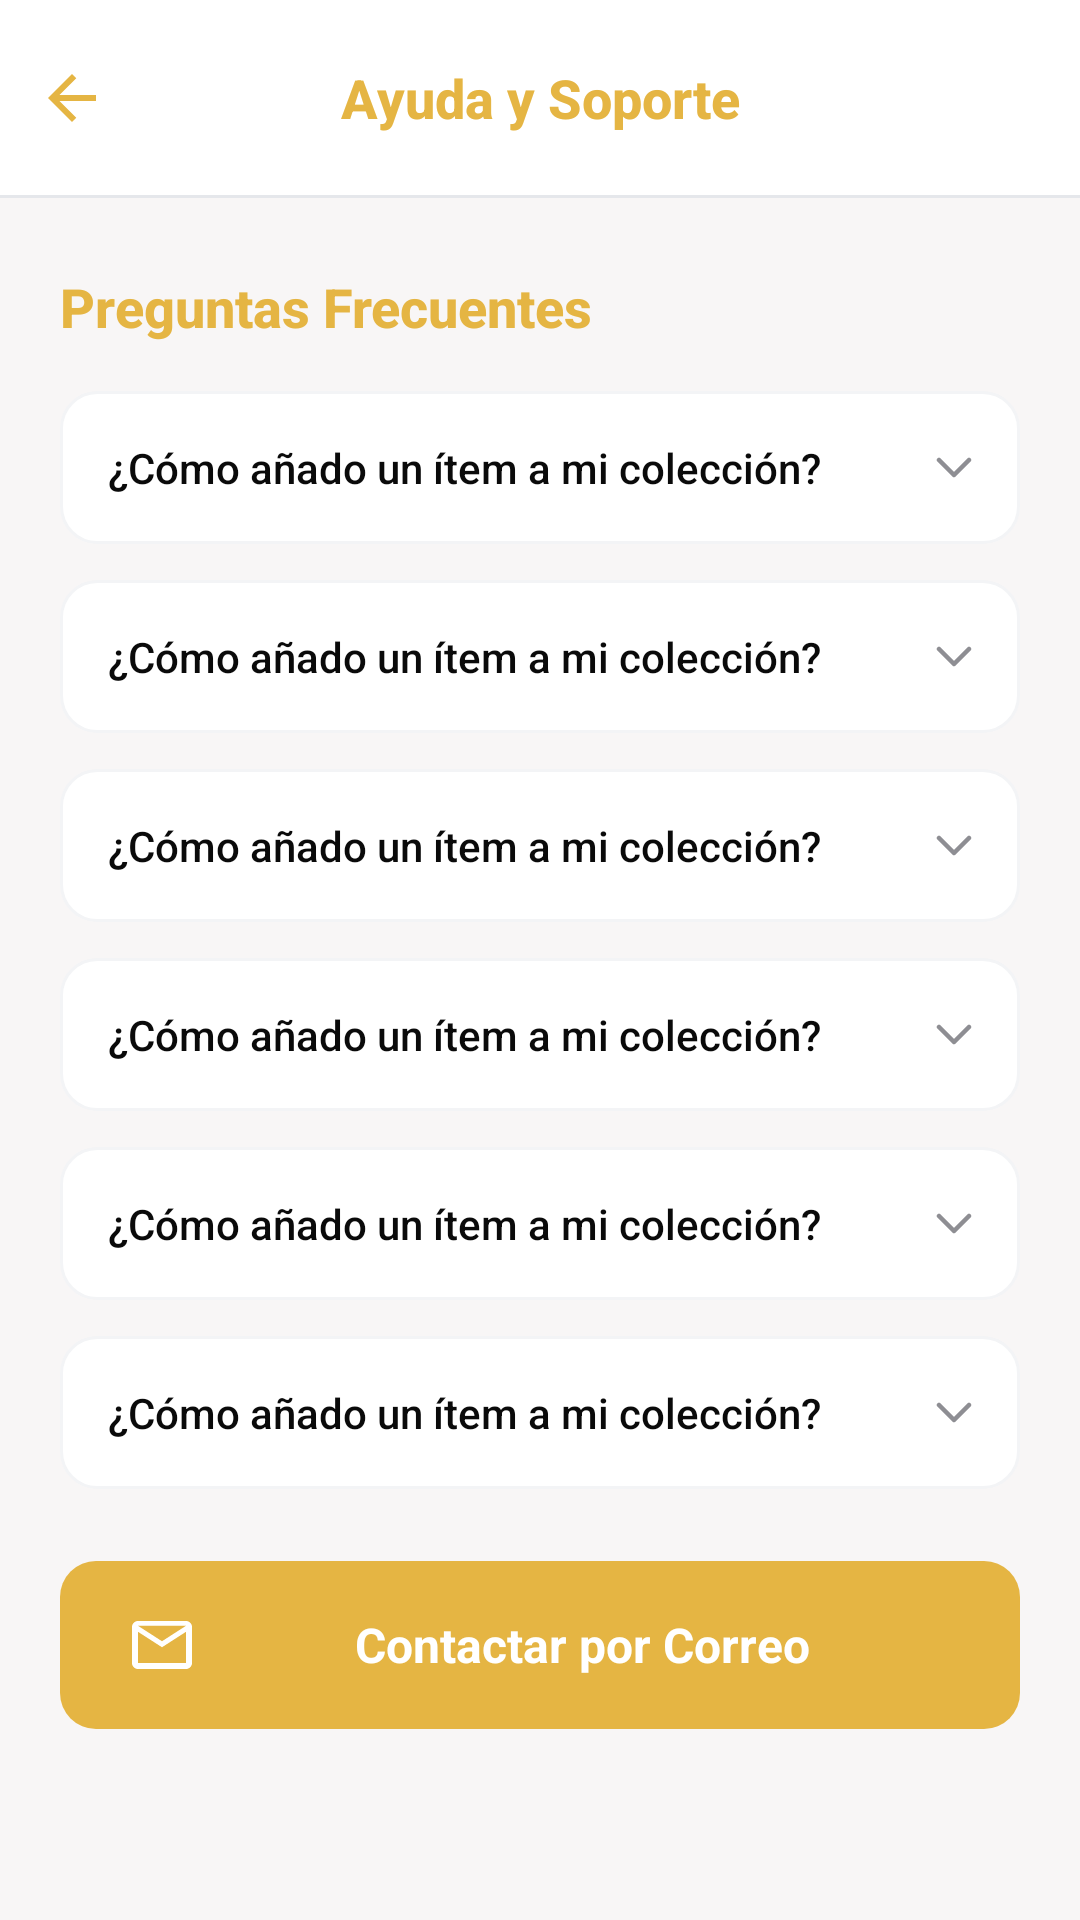

Here is an Android app screen rendered from its layout file. Give the layout XML and the strings, colors and styles it references.
<!-- AndroidManifest.xml: application theme Theme.AIcollect -->
<!-- res/layout/fragment_help.xml -->
<?xml version="1.0" encoding="utf-8"?>
<LinearLayout xmlns:android="http://schemas.android.com/apk/res/android"
    android:layout_width="match_parent"
    android:layout_height="match_parent"
    android:background="@color/auth_background"
    android:orientation="vertical">

    <FrameLayout
        android:layout_width="match_parent"
        android:layout_height="wrap_content"
        android:background="@color/collect_surface_header">

        <ImageButton
            android:id="@+id/btn_back"
            android:layout_width="48dp"
            android:layout_height="65dp"
            android:layout_gravity="start|center_vertical"
            android:background="?attr/selectableItemBackgroundBorderless"
            android:contentDescription="@string/cd_back"
            android:padding="16dp"
            android:src="@drawable/ic_drawer_back" />

        <TextView
            android:layout_width="wrap_content"
            android:layout_height="65dp"
            android:layout_gravity="center"
            android:fontFamily="sans-serif-medium"
            android:gravity="center"
            android:text="@string/help_header_title"
            android:textColor="@color/collect_gold"
            android:textSize="18sp"
            android:textStyle="bold" />
    </FrameLayout>

    <View
        android:layout_width="match_parent"
        android:layout_height="1dp"
        android:background="@color/collect_toolbar_border" />

    <ScrollView
        android:layout_width="match_parent"
        android:layout_height="0dp"
        android:layout_weight="1"
        android:fillViewport="true">

        <LinearLayout
            android:layout_width="match_parent"
            android:layout_height="wrap_content"
            android:orientation="vertical"
            android:paddingHorizontal="20dp"
            android:paddingTop="24dp"
            android:paddingBottom="24dp">

            <TextView
                android:layout_width="match_parent"
                android:layout_height="wrap_content"
                android:layout_marginBottom="16dp"
                android:fontFamily="sans-serif-medium"
                android:text="@string/help_section_title"
                android:textColor="@color/collect_gold"
                android:textSize="18sp"
                android:textStyle="bold" />

            <include
                android:id="@+id/faq_item_1"
                layout="@layout/item_faq"
                android:layout_width="match_parent"
                android:layout_height="wrap_content" />

            <include
                android:id="@+id/faq_item_2"
                layout="@layout/item_faq"
                android:layout_width="match_parent"
                android:layout_height="wrap_content"
                android:layout_marginTop="12dp" />

            <include
                android:id="@+id/faq_item_3"
                layout="@layout/item_faq"
                android:layout_width="match_parent"
                android:layout_height="wrap_content"
                android:layout_marginTop="12dp" />

            <include
                android:id="@+id/faq_item_4"
                layout="@layout/item_faq"
                android:layout_width="match_parent"
                android:layout_height="wrap_content"
                android:layout_marginTop="12dp" />

            <include
                android:id="@+id/faq_item_5"
                layout="@layout/item_faq"
                android:layout_width="match_parent"
                android:layout_height="wrap_content"
                android:layout_marginTop="12dp" />

            <include
                android:id="@+id/faq_item_6"
                layout="@layout/item_faq"
                android:layout_width="match_parent"
                android:layout_height="wrap_content"
                android:layout_marginTop="12dp" />

            <TextView
                android:id="@+id/btn_contact_email"
                android:layout_width="match_parent"
                android:layout_height="56dp"
                android:layout_marginTop="24dp"
                android:background="@drawable/bg_auth_button_primary"
                android:drawablePadding="8dp"
                android:drawableStart="@drawable/ic_mail"
                android:drawableTint="@android:color/white"
                android:gravity="center"
                android:paddingHorizontal="24dp"
                android:text="@string/help_contact_button"
                android:textColor="@android:color/white"
                android:textSize="16sp"
                android:textStyle="bold" />
        </LinearLayout>
    </ScrollView>
</LinearLayout>
<!-- res/layout/item_faq.xml (included above) -->
<?xml version="1.0" encoding="utf-8"?>
<LinearLayout xmlns:android="http://schemas.android.com/apk/res/android"
    xmlns:tools="http://schemas.android.com/tools"
    android:layout_width="match_parent"
    android:layout_height="wrap_content"
    android:background="@drawable/bg_vault_card"
    android:clickable="true"
    android:focusable="true"
    android:orientation="vertical"
    android:padding="16dp">

    <LinearLayout
        android:id="@+id/row_question"
        android:layout_width="match_parent"
        android:layout_height="wrap_content"
        android:gravity="center_vertical"
        android:orientation="horizontal">

        <TextView
            android:id="@+id/tv_question"
            android:layout_width="0dp"
            android:layout_height="wrap_content"
            android:layout_weight="1"
            android:fontFamily="sans-serif-medium"
            android:textColor="@color/vault_text_primary"
            android:textSize="14sp"
            tools:text="¿Cómo añado un ítem a mi colección?" />

        <ImageView
            android:id="@+id/iv_chevron"
            android:layout_width="12dp"
            android:layout_height="7dp"
            android:layout_marginStart="12dp"
            android:contentDescription="@null"
            android:src="@drawable/ic_chevron_down" />
    </LinearLayout>

    <TextView
        android:id="@+id/tv_answer"
        android:layout_width="match_parent"
        android:layout_height="wrap_content"
        android:layout_marginTop="10dp"
        android:lineSpacingExtra="2dp"
        android:textColor="@color/vault_text_secondary"
        android:textSize="13sp"
        android:visibility="gone"
        tools:text="Respuesta de ejemplo" />
</LinearLayout>
<!-- resources referenced by this layout -->
<resources>
  <color name="auth_background">#F8F6F6</color>
  <color name="collect_gold">#E5B543</color>
  <color name="collect_surface_header">#FFFFFF</color>
  <color name="collect_toolbar_border">#E5E7EB</color>
  <color name="vault_text_primary">#0A0A0A</color>
  <color name="vault_text_secondary">#6B7280</color>
  <!-- drawable bg_auth_button_primary (drawable) -->
  <?xml version="1.0" encoding="utf-8"?>
  <shape xmlns:android="http://schemas.android.com/apk/res/android"
      android:shape="rectangle">
      <solid android:color="@color/collect_gold" />
      <corners android:radius="12dp" />
  </shape>
  <!-- drawable bg_vault_card (drawable) -->
  <?xml version="1.0" encoding="utf-8"?>
  <shape xmlns:android="http://schemas.android.com/apk/res/android"
      android:shape="rectangle">
      <solid android:color="@color/vault_card_bg" />
      <stroke
          android:width="1dp"
          android:color="@color/vault_card_border" />
      <corners android:radius="12dp" />
  </shape>
  <!-- drawable ic_chevron_down (drawable) -->
  <vector xmlns:android="http://schemas.android.com/apk/res/android"
      android:width="12dp"
      android:height="7dp"
      android:viewportWidth="12"
      android:viewportHeight="7">
      <path
          android:pathData="M1,1L6,6L11,1"
          android:strokeColor="#8E8E93"
          android:strokeWidth="1.5"
          android:strokeLineCap="round"
          android:strokeLineJoin="round" />
  </vector>
  <!-- drawable ic_drawer_back (drawable) -->
  <vector xmlns:android="http://schemas.android.com/apk/res/android"
      android:width="16dp"
      android:height="16dp"
      android:viewportWidth="16"
      android:viewportHeight="16">
      <path
          android:pathData="M3.825,9L9.425,14.6L8,16L0,8L8,0L9.425,1.4L3.825,7H16V9H3.825V9"
          android:fillColor="#E5B543" />
  </vector>
  <!-- drawable ic_mail (drawable) -->
  <vector xmlns:android="http://schemas.android.com/apk/res/android"
      android:width="20dp"
      android:height="16dp"
      android:viewportWidth="20"
      android:viewportHeight="16">
      <path
          android:pathData="M2,16C1.45,16 0.979,15.804 0.588,15.412C0.196,15.021 0,14.55 0,14V2C0,1.45 0.196,0.979 0.588,0.588C0.979,0.196 1.45,0 2,0H18C18.55,0 19.021,0.196 19.412,0.588C19.804,0.979 20,1.45 20,2V14C20,14.55 19.804,15.021 19.412,15.412C19.021,15.804 18.55,16 18,16H2ZM10,8.75L2,3.6V14H18V3.6L10,8.75ZM10,6.75L18,1.6V1.6L2,1.6V1.6L10,6.75ZM2,3.6V1.6V14V3.6Z"
          android:fillColor="#8E8E93" />
  </vector>
  <string name="cd_back">Volver</string>
  <string name="help_contact_button">Contactar por Correo</string>
  <string name="help_header_title">Ayuda y Soporte</string>
  <string name="help_section_title">Preguntas Frecuentes</string>
  <style name="Theme.AIcollect" parent="Theme.MaterialComponents.DayNight.NoActionBar">
          <item name="colorPrimary">@color/collect_gold</item>
          <item name="colorPrimaryDark">@color/collect_gold</item>
          <item name="colorAccent">@color/collect_gold</item>
          <item name="android:windowBackground">@color/collect_background</item>
          <item name="android:statusBarColor">@color/collect_surface_header</item>
          <item name="android:windowLightStatusBar">true</item>
      </style>
  <color name="vault_card_bg">#FFFFFF</color>
  <color name="vault_card_border">#F3F4F6</color>
  <color name="collect_background">#F9F7F2</color>
</resources>
